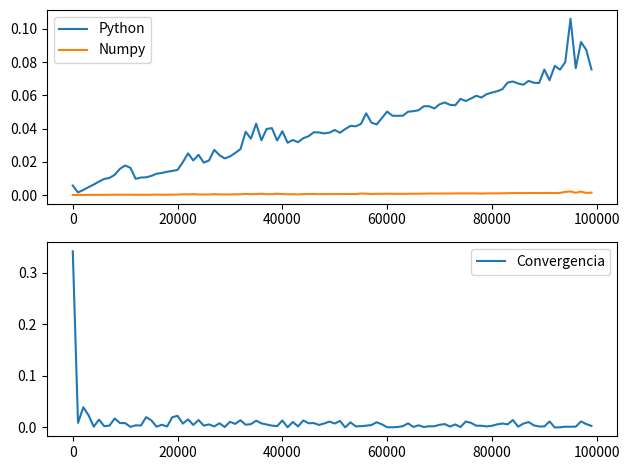

This chart was generated by the following Python code:
import matplotlib.pyplot as plt
import numpy as np
from time import time


tempos = []
pis = []
Ns = range(10,100000,1000)
for N in Ns:
    soma = 0
    t0 = time()
    for _ in range(N):
        x_r = np.random.rand()
        y_r = np.random.rand()
        soma+=1*((x_r**2 + y_r**2) < 1)

    tempo_py = round(time() - t0,5)
    #print(4 * soma/N, )


    t0 = time()
    soma = 4*np.sum(1*((np.random.rand(N)**2 + np.random.rand(N)**2) < 1)) / N
    tempo_np = round(time() - t0,5)
    pi_np = soma

    tempos.append([tempo_py,tempo_np])
    pis.append(pi_np)


tempos = np.array(tempos)
pis = np.array(pis)

plt.figure()
plt.subplot(211)
plt.plot(Ns, tempos[:,0], label='Python')
plt.plot(Ns, tempos[:,1], label='Numpy')
plt.legend()
plt.tight_layout()

plt.subplot(212)
plt.plot(Ns, np.abs(pis - np.pi), label='Convergencia')
plt.legend()
plt.tight_layout()

plt.savefig('teste.png')